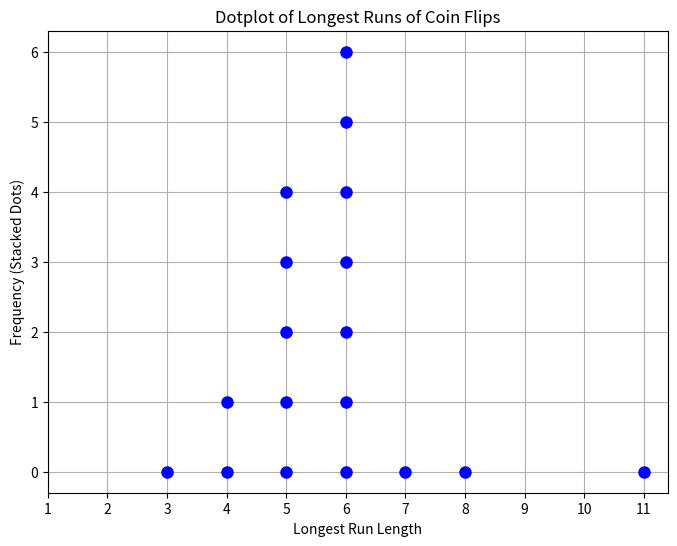

Recreate this plot in Python.
import numpy as np
import matplotlib.pyplot as plt

# Simulate a single trial of 50 coin flips and find the longest run of heads or tails
def simulate_coin_flip(trials=50):
    flips = np.random.choice(['H', 'T'], size=trials)
    longest_run = 1
    current_run = 1
    for i in range(1, len(flips)):
        if flips[i] == flips[i - 1]:
            current_run += 1
            longest_run = max(longest_run, current_run)
        else:
            current_run = 1
    return longest_run

# Generate data for 18 trials
trials_data = [simulate_coin_flip(50) for _ in range(18)]

# Step 2: Dotplot of longest runs with vertical dots
# Count the occurrences of each value in trials_data
values, counts = np.unique(trials_data, return_counts=True)

plt.figure(figsize=(8, 6))
for value, count in zip(values, counts):
    plt.plot([value] * count, np.arange(count), 'bo', markersize=8)  # Stack dots vertically
plt.title("Dotplot of Longest Runs of Coin Flips")
plt.xlabel("Longest Run Length")
plt.ylabel("Frequency (Stacked Dots)")
plt.xticks(range(1, max(values) + 1))  # Set x-ticks for each possible run length
plt.grid(True)
plt.show()

# Step 3: Calculate mean and standard deviation
mean_run = np.mean(trials_data)
std_dev_run = np.std(trials_data, ddof=1)

# Sample data from the lesson (replace with your actual data)
lesson_data = [0, 0, 3, 5, 5, 2, 1, 0, 0, 0, 0, 0, 0, 0, 0, 0, 0, 0]
mean_lesson = np.mean(lesson_data)
std_dev_lesson = np.std(lesson_data, ddof=1)

# Step 4: Calculate z-scores for a run of 4
z_score_run = (4 - mean_run) / std_dev_run
z_score_lesson = (4 - mean_lesson) / std_dev_lesson

# Print results
print("Your data:")
print(f"Mean: {mean_run}, Standard Deviation: {std_dev_run}")
print(f"Z-score for a run of 4 in your data: {z_score_run}")

print("\nLesson data:")
print(f"Mean: {mean_lesson}, Standard Deviation: {std_dev_lesson}")
print(f"Z-score for a run of 4 in lesson data: {z_score_lesson}")
